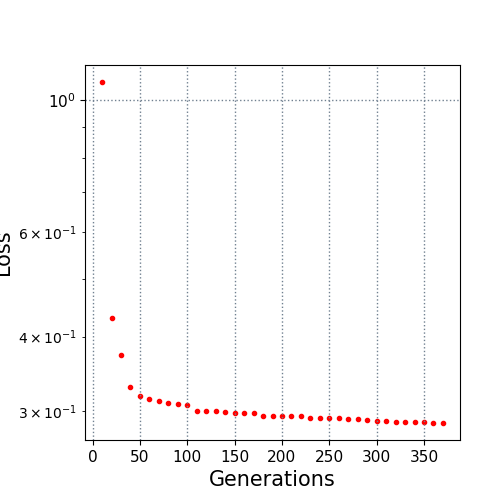

The table this chart was drawn from, first rows:
10.0, 1.072604
20.0, 0.4302
30.0, 0.3724
40.0, 0.3292
50.0, 0.3181
60.0, 0.3143
70.0, 0.3118
80.0, 0.3087
90.0, 0.308
100.0, 0.3072
110.0, 0.2997
120.0, 0.2997
130.0, 0.2997
140.0, 0.2986
150.0, 0.2974
160.0, 0.2974
170.0, 0.2974
180.0, 0.2941
190.0, 0.2941
200.0, 0.2941
210.0, 0.2941
220.0, 0.2938
230.0, 0.2915
240.0, 0.2915
250.0, 0.2915
260.0, 0.2915
270.0, 0.2906
280.0, 0.2906
290.0, 0.2896
300.0, 0.2888
310.0, 0.2886
320.0, 0.2875
330.0, 0.2875
340.0, 0.2875
350.0, 0.2872
360.0, 0.2863
370.0, 0.2863
